3-way image classification set "dataset" from GitHub (MuhamadAlee/TensorflowJS_CNN); label vocabulary: formal shirt, pents, t-shirt.

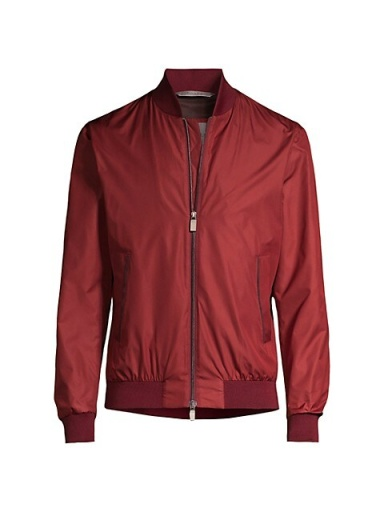
Label: formal shirt

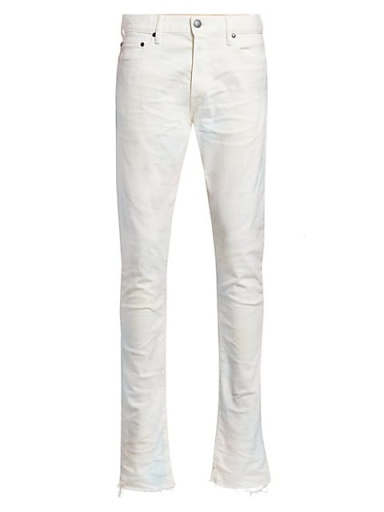
Label: pents

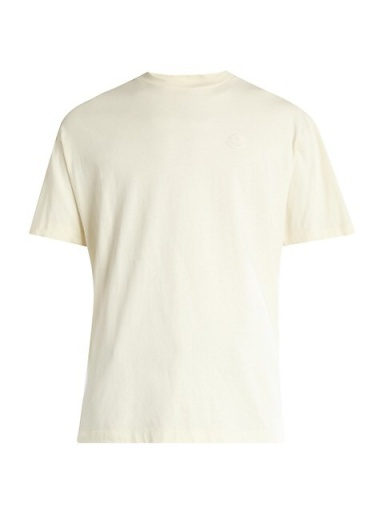
Label: t-shirt

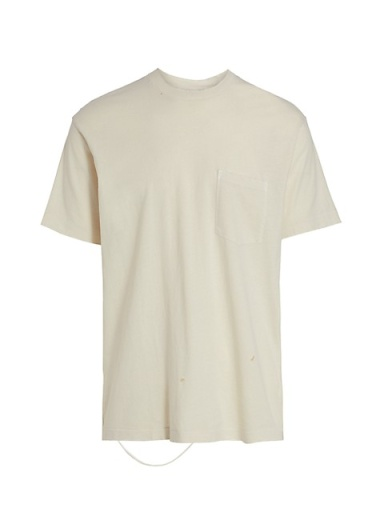
Label: t-shirt

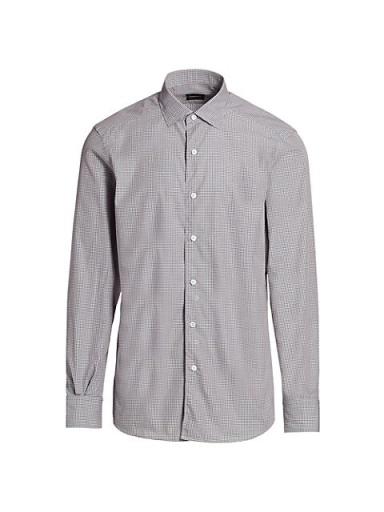
Label: formal shirt

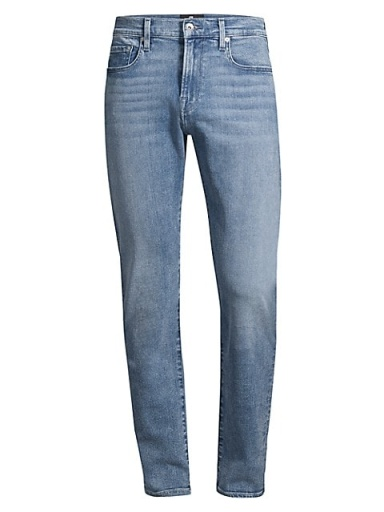
Label: pents
